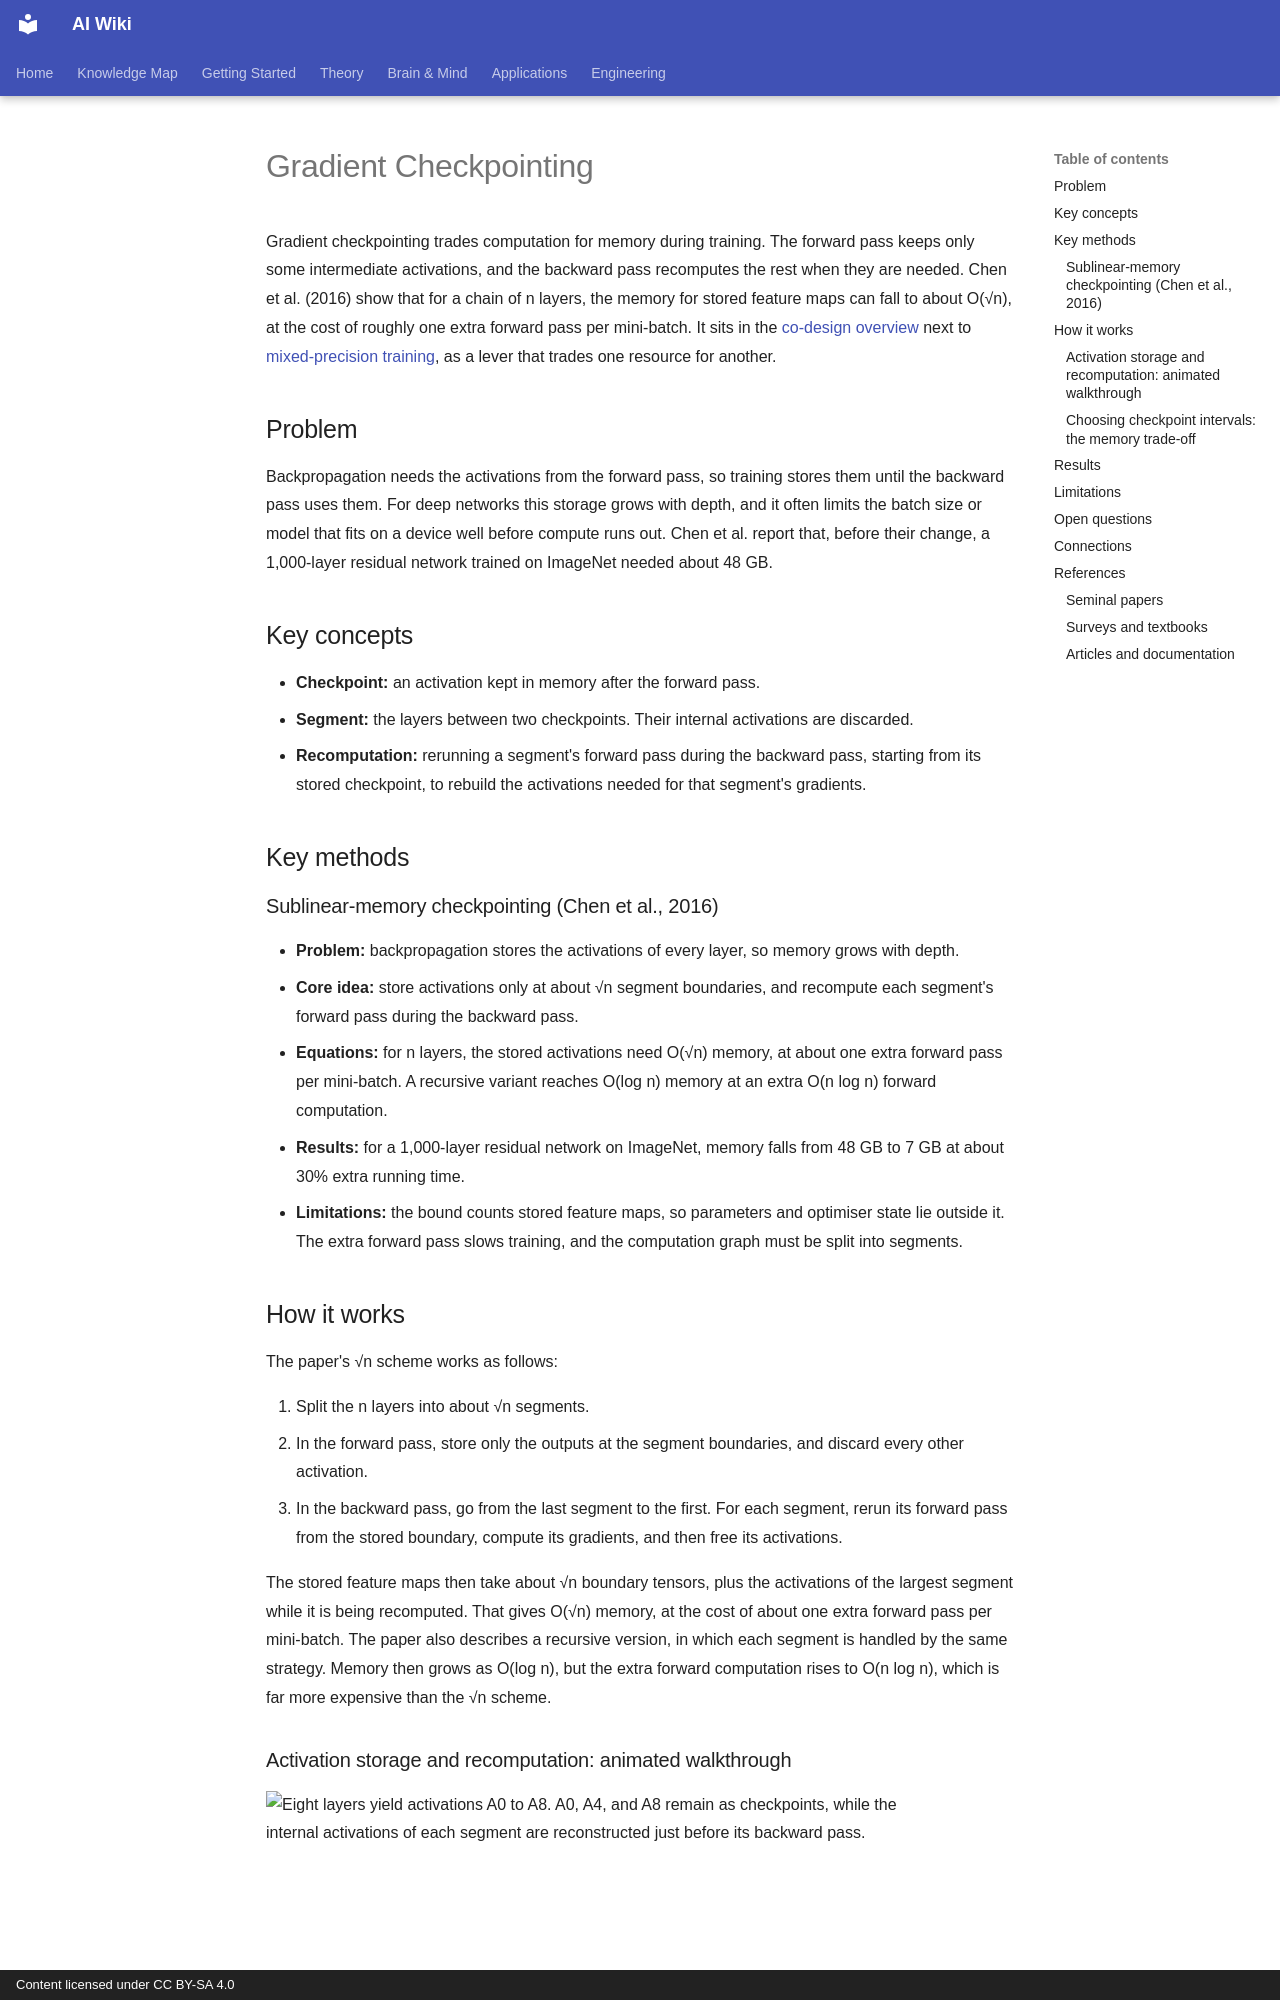

repository: zi-yue-1129/ai-wiki · page: engineering/hardware/co-design/gradient-checkpointing/index.html · generator: mkdocs · copyright: Content licensed under CC BY-SA 4.0

---
status: complete
last_reviewed: 2026-10-28
related:
- engineering/hardware
- engineering/hardware/memory-hierarchy
tags:
- AI hardware
- training
- memory
- activation recomputation
aliases:
  - Gradient checkpointing
  - Activation checkpointing
  - Activation recomputation
  - 梯度檢查點
---

# Gradient Checkpointing

Gradient checkpointing trades computation for memory during training. The forward pass keeps only some intermediate activations, and the backward pass recomputes the rest when they are needed. Chen et al. (2016) show that for a chain of n layers, the memory for stored feature maps can fall to about O(√n), at the cost of roughly one extra forward pass per mini-batch. It sits in the [co-design overview](index.md) next to [mixed-precision training](mixed-precision.md), as a lever that trades one resource for another.

## Problem

Backpropagation needs the activations from the forward pass, so training stores them until the backward pass uses them. For deep networks this storage grows with depth, and it often limits the batch size or model that fits on a device well before compute runs out. Chen et al. report that, before their change, a 1,000-layer residual network trained on ImageNet needed about 48 GB.

## Key concepts

- **Checkpoint:** an activation kept in memory after the forward pass.
- **Segment:** the layers between two checkpoints. Their internal activations are discarded.
- **Recomputation:** rerunning a segment's forward pass during the backward pass, starting from its stored checkpoint, to rebuild the activations needed for that segment's gradients.

## Key methods

### Sublinear-memory checkpointing (Chen et al., 2016)

- **Problem:** backpropagation stores the activations of every layer, so memory grows with depth.
- **Core idea:** store activations only at about √n segment boundaries, and recompute each segment's forward pass during the backward pass.
- **Equations:** for n layers, the stored activations need O(√n) memory, at about one extra forward pass per mini-batch. A recursive variant reaches O(log n) memory at an extra O(n log n) forward computation.
- **Results:** for a 1,000-layer residual network on ImageNet, memory falls from 48 GB to 7 GB at about 30% extra running time.
- **Limitations:** the bound counts stored feature maps, so parameters and optimiser state lie outside it. The extra forward pass slows training, and the computation graph must be split into segments.

## How it works

The paper's √n scheme works as follows:

1. Split the n layers into about √n segments.
2. In the forward pass, store only the outputs at the segment boundaries, and discard every other activation.
3. In the backward pass, go from the last segment to the first. For each segment, rerun its forward pass from the stored boundary, compute its gradients, and then free its activations.

The stored feature maps then take about √n boundary tensors, plus the activations of the largest segment while it is being recomputed. That gives O(√n) memory, at the cost of about one extra forward pass per mini-batch.
The paper also describes a recursive version, in which each segment is handled by the same strategy. Memory then grows as O(log n), but the extra forward computation rises to O(n log n), which is far more expensive than the √n scheme.
